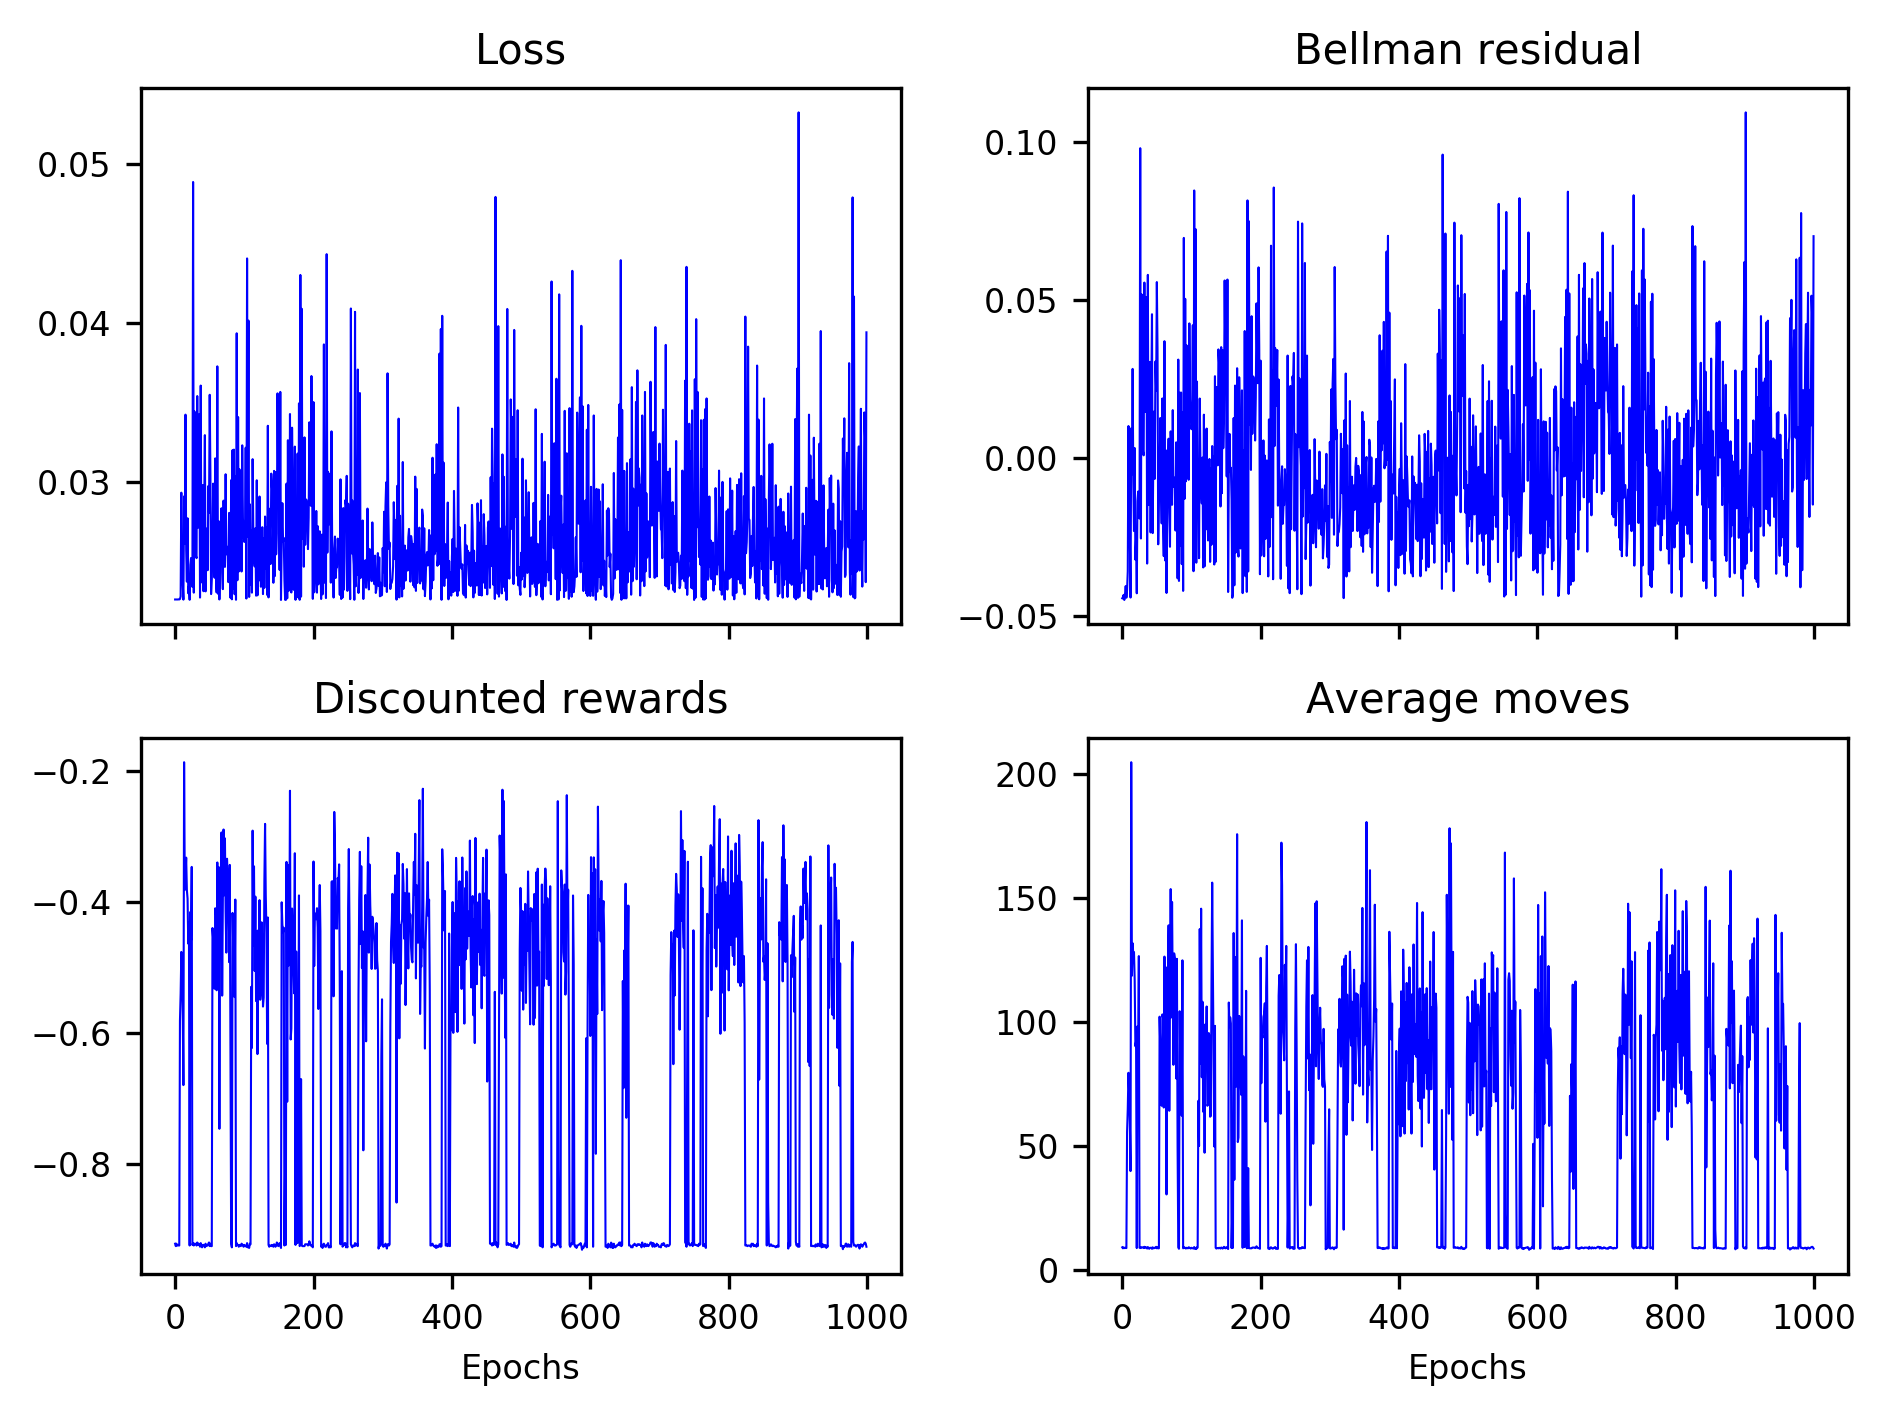

The data file committed next to this chart (first rows):
0.02261, 0.02261, 0.02261, 0.02261, 0.02261, 0.02262, 0.02261, 0.02264, 0.02281, 0.02933, 0.02371, 0.02364, 0.02260, 0.02910, 0.02610, 0.03424, 0.02573, 0.02373, 0.02772, 0.02300, 0.02346, 0.02259, 0.02479, 0.02522
-0.04449, -0.04410, -0.04339, -0.04501, -0.04326, -0.04061, -0.04429, -0.04181, -0.03594, 0.01009, -0.02352, -0.02484, -0.04425, 0.00938, -0.00520, 0.02819, -0.00738, -0.02318, 0.00312, -0.03225, -0.02567, -0.04290, -0.01368, -0.01066
-0.9209, -0.9246, -0.9209, -0.9237, -0.9237, -0.9228, -0.9237, -0.5811, -0.5397, -0.4761, -0.5052, -0.5647, -0.6792, -0.1869, -0.3816, -0.3599, -0.3324, -0.3819, -0.3947, -0.4635, -0.4306, -0.9237, -0.4151, -0.4584
9.2, 8.8, 9.2, 8.9, 8.9, 9, 8.9, 55.7, 65, 79.5, 71.4, 59.5, 39.9, 204.6, 118.6, 131.7, 127, 128.1, 116.7, 90.2, 92.2, 8.9, 98.2, 88.4
